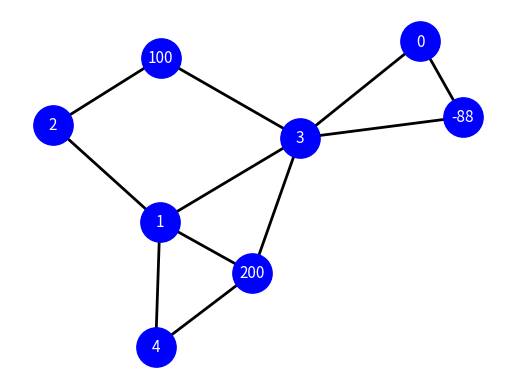

The matplotlib source for this figure:

import networkx as nx
import matplotlib.pyplot as plt
import numpy

G = nx.Graph()  # Creat empty graph
G.add_node(1)   # A list of nodes
G.add_nodes_from([2, 3])
G.add_nodes_from([-88, 100, 200])
G.add_edges_from([(1, 2), (200,1), (0,3),(3,-88), (1, 3), (0,-88),\
                  (1,4), (4,200), (200,3) ,(2,100), (3,100)])

pos=nx.spring_layout(G, seed=124)


from networkx.algorithms.connectivity import minimum_st_node_cut

mys= -88 ; myt = 2
cutnode = minimum_st_node_cut(G, mys, myt)
print("Minimum edge cut for", mys, "to", myt, "=", cutnode )


mys= 100 ; myt = 200
cutnode = minimum_st_node_cut(G, mys, myt)
print("Minimum edge cut for", mys, "to", myt, "=", cutnode )

# Drawing Code
nx.draw_networkx_nodes (G, pos, node_size=800, node_color='b')
nx.draw_networkx_labels(G,pos,font_size=11, font_color='white', font_family='sans-serif')
nx.draw_networkx_edges (G, pos, width=2)

plt.axis('off')
plt.show()
